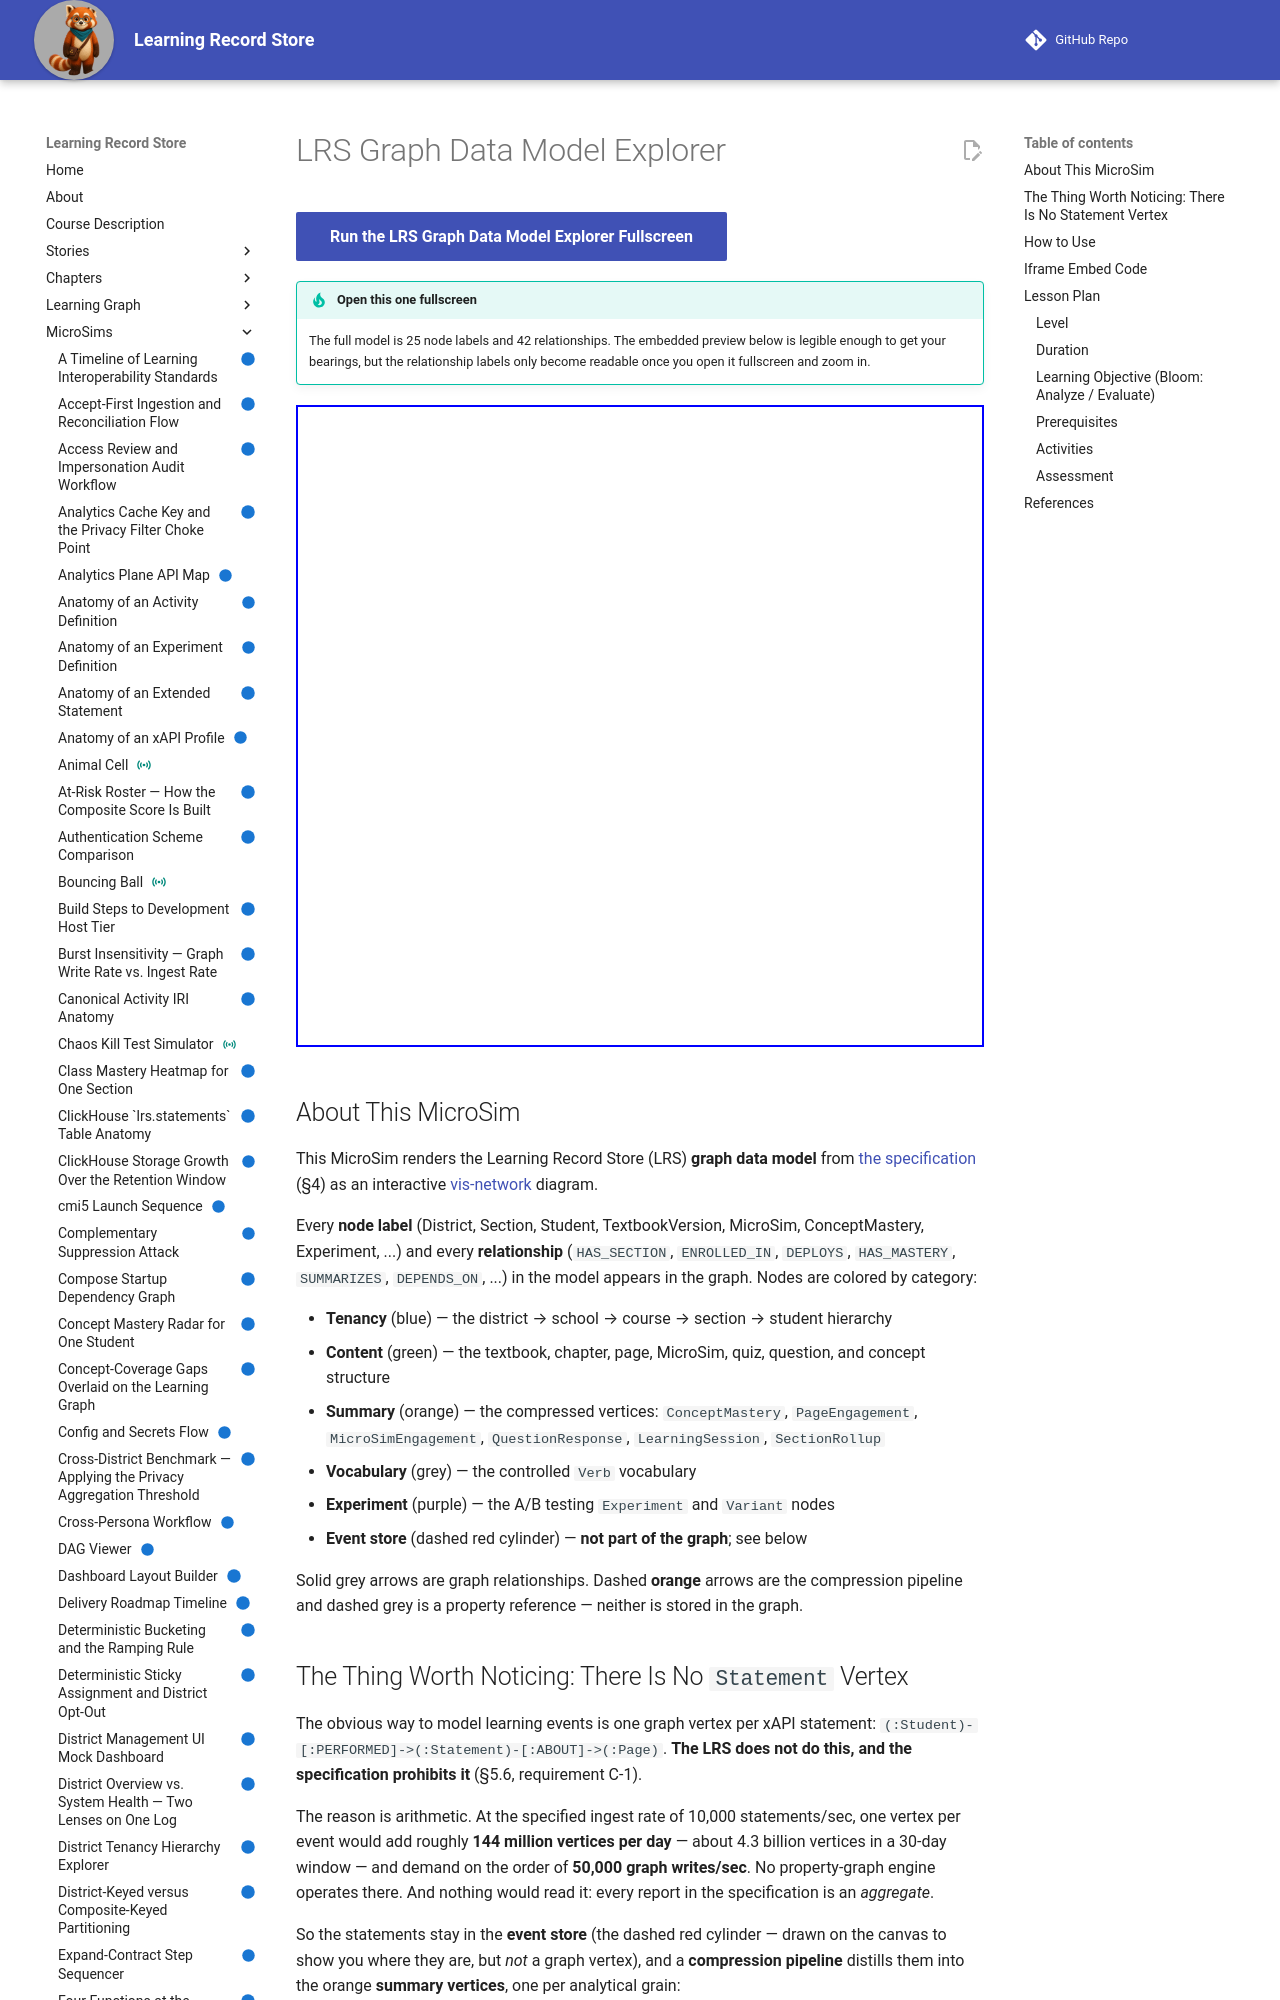

repository: dmccreary/learning-record-store · page: sims/lrs-data-model/index.html · generator: mkdocs

---
title: LRS Graph Data Model Explorer
description: Interactive vis-network diagram of the Learning Record Store graph data model. Click any node label or relationship to see its properties and enumerated metadata.
image: /sims/lrs-data-model/lrs-data-model.png
og:image: /sims/lrs-data-model/lrs-data-model.png
twitter:image: /sims/lrs-data-model/lrs-data-model.png
social:
   cards: false
status: built
quality_score: 0
---

# LRS Graph Data Model Explorer

[Run the LRS Graph Data Model Explorer Fullscreen](./main.html){ .md-button .md-button--primary }

!!! tip "Open this one fullscreen"
    The full model is 25 node labels and 42 relationships. The embedded preview
    below is legible enough to get your bearings, but the relationship labels
    only become readable once you open it fullscreen and zoom in.

<iframe src="main.html" height="642px" width="100%" scrolling="no"></iframe>

## About This MicroSim

This MicroSim renders the Learning Record Store (LRS) **graph data model** from
[the specification](../../specs/lrs-spec-v1.md) (&sect;4) as an interactive
[vis-network](https://visjs.github.io/vis-network/docs/network/) diagram.

Every **node label** (District, Section, Student, TextbookVersion, MicroSim,
ConceptMastery, Experiment, ...) and every **relationship** (`HAS_SECTION`,
`ENROLLED_IN`, `DEPLOYS`, `HAS_MASTERY`, `SUMMARIZES`, `DEPENDS_ON`, ...) in the
model appears in the graph. Nodes are colored by category:

- **Tenancy** (blue) — the district → school → course → section → student hierarchy
- **Content** (green) — the textbook, chapter, page, MicroSim, quiz, question, and concept structure
- **Summary** (orange) — the compressed vertices: `ConceptMastery`, `PageEngagement`, `MicroSimEngagement`, `QuestionResponse`, `LearningSession`, `SectionRollup`
- **Vocabulary** (grey) — the controlled `Verb` vocabulary
- **Experiment** (purple) — the A/B testing `Experiment` and `Variant` nodes
- **Event store** (dashed red cylinder) — **not part of the graph**; see below

Solid grey arrows are graph relationships. Dashed **orange** arrows are the
compression pipeline and dashed grey is a property reference — neither is stored
in the graph.
